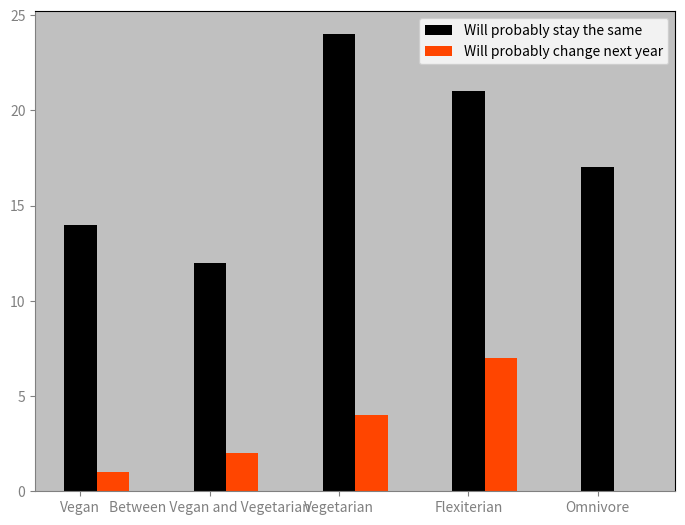

The script that saved this image:
import numpy as np
import matplotlib.pyplot as plt

# X = np.arange(5)
# fig = plt.figure(dpi=100)
# ax = fig.add_axes([0,0,1,1])
# ax.bar(X, [59,40,4,0,7], color = 'black', width = 0.25,label='hope to stick around' ,tick_label=['< 1 year', '< 2 year', '< 3 year', '< 4 year', 'basically furniture'])
# ax.bar(X + 0.25, [9,7,0,3,3], color = 'orangered', width = 0.25,label='cannot wait to leave')
# ax.set_facecolor("silver")
# ax.tick_params(axis='x', colors='grey')    #setting up X-axis tick color to red
# ax.tick_params(axis='y', colors='grey')  #setting up Y-axis tick color to black

# ax.spines['left'].set_color('grey')        # setting up Y-axis tick color to red
# ax.spines['bottom'].set_color('grey') 
# plt.legend()
# plt.savefig('results_week1.png', dpi=500)


X = np.arange(5)
fig = plt.figure(dpi=100)
ax = fig.add_axes([0,0,1,1])
ax.bar(X, [14,12,24,21,17], color = 'black', width = 0.25,label='Will probably stay the same' ,tick_label=['Vegan', 'Between Vegan and Vegetarian', 'Vegetarian', 'Flexiterian', 'Omnivore'])
ax.bar(X + 0.25, [1,2,4,7,0], color = 'orangered', width = 0.25,label='Will probably change next year')
ax.set_facecolor("silver")
ax.tick_params(axis='x', colors='grey')    #setting up X-axis tick color to red
ax.tick_params(axis='y', colors='grey')  #setting up Y-axis tick color to black

ax.spines['left'].set_color('grey')        # setting up Y-axis tick color to red
ax.spines['bottom'].set_color('grey') 
plt.legend()
plt.savefig('results_week2.png', dpi=500)
